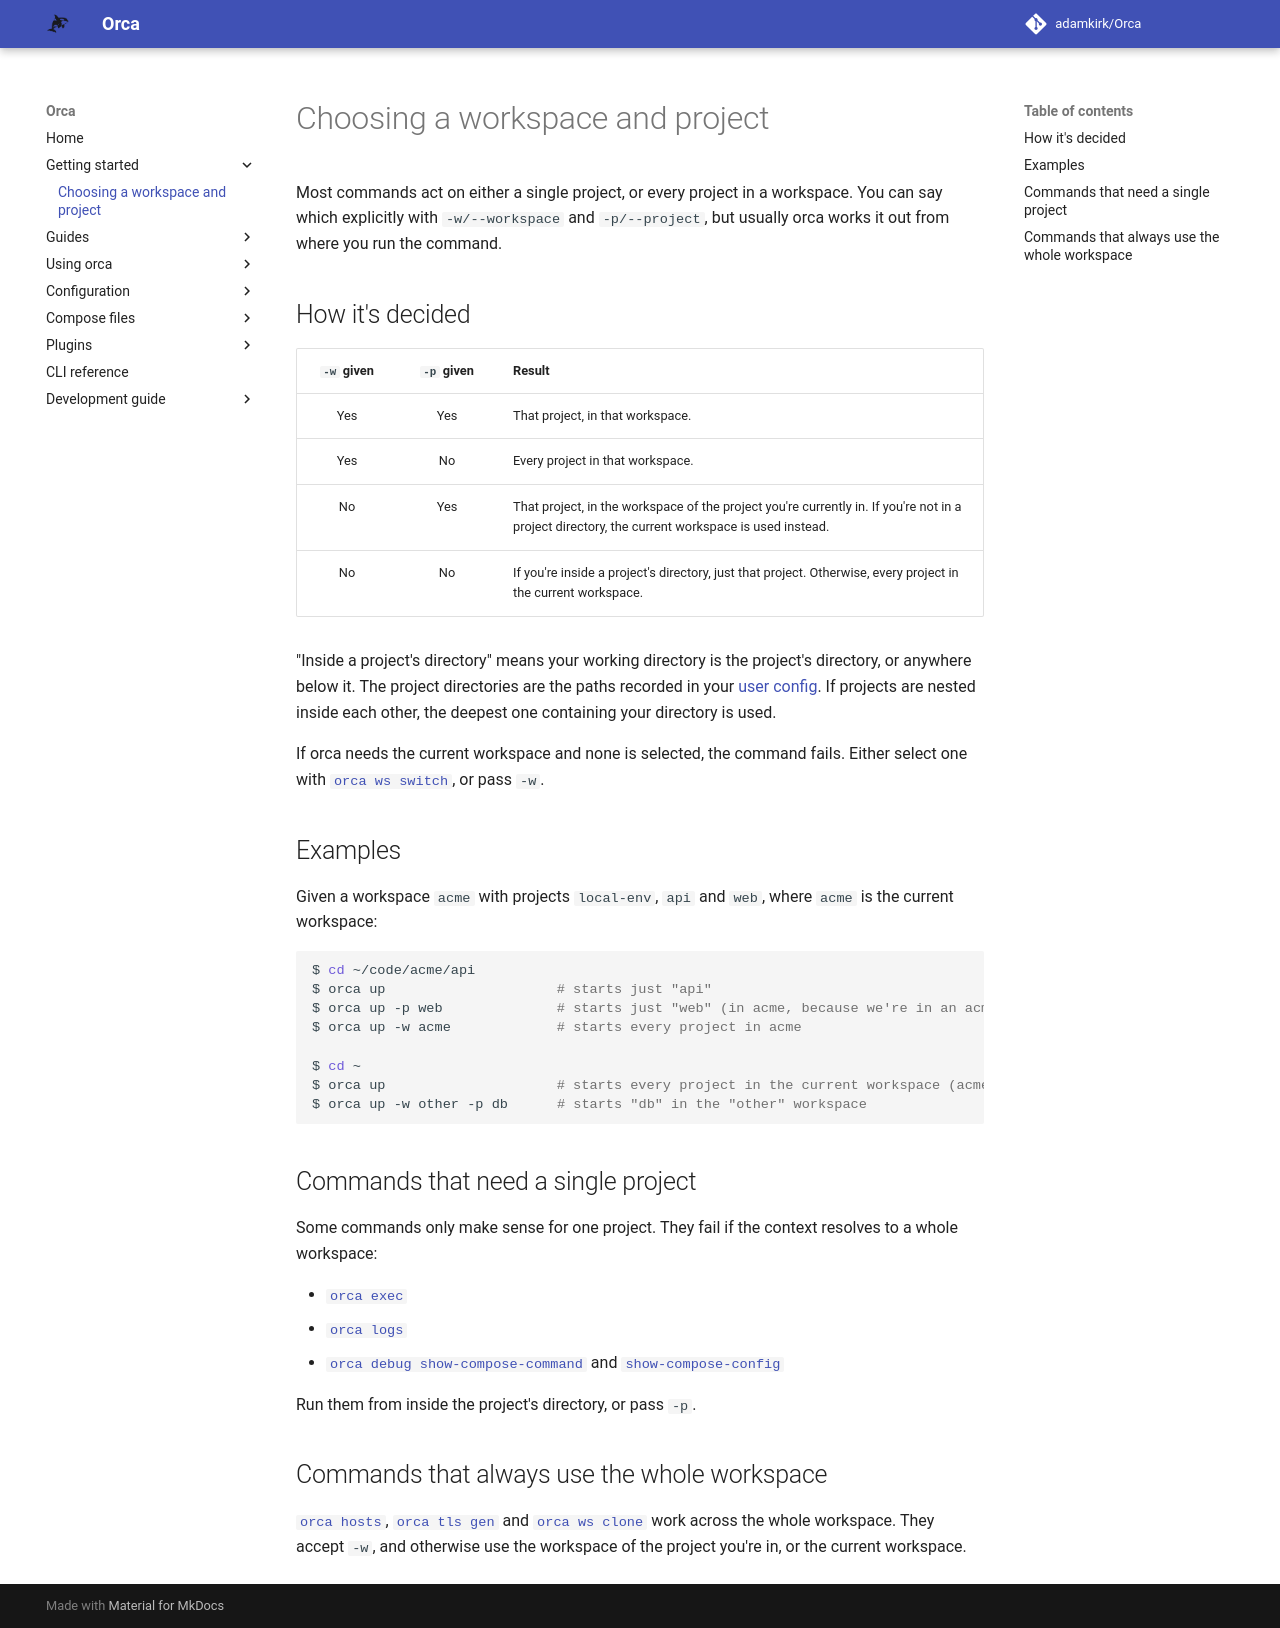

repository: adamkirk/orca · page: getting_started/context/index.html · generator: mkdocs

# Choosing a workspace and project

Most commands act on either a single project, or every project in a workspace. You can say which explicitly with `-w/--workspace` and `-p/--project`, but usually orca works it out from where you run the command.

## How it's decided

| `-w` given | `-p` given | Result |
| :--------: | :--------: | ------ |
| Yes | Yes | That project, in that workspace. |
| Yes | No | Every project in that workspace. |
| No | Yes | That project, in the workspace of the project you're currently in. If you're not in a project directory, the current workspace is used instead. |
| No | No | If you're inside a project's directory, just that project. Otherwise, every project in the current workspace. |

"Inside a project's directory" means your working directory is the project's directory, or anywhere below it. The project directories are the paths recorded in your [user config](../configuration/user_config.md). If projects are nested inside each other, the deepest one containing your directory is used.

If orca needs the current workspace and none is selected, the command fails. Either select one with [`orca ws switch`](../CLI/orca_ws_switch.md), or pass `-w`.

## Examples

Given a workspace `acme` with projects `local-env`, `api` and `web`, where `acme` is the current workspace:

```sh
$ cd ~/code/acme/api
$ orca up                     # starts just "api"
$ orca up -p web              # starts just "web" (in acme, because we're in an acme project)
$ orca up -w acme             # starts every project in acme

$ cd ~
$ orca up                     # starts every project in the current workspace (acme)
$ orca up -w other -p db      # starts "db" in the "other" workspace
```

## Commands that need a single project

Some commands only make sense for one project. They fail if the context resolves to a whole workspace:

- [`orca exec`](../CLI/orca_exec.md)
- [`orca logs`](../CLI/orca_logs.md)
- [`orca debug show-compose-command`](../CLI/orca_debug_show-compose-command.md) and [`show-compose-config`](../CLI/orca_debug_show-compose-config.md)

Run them from inside the project's directory, or pass `-p`.

## Commands that always use the whole workspace

[`orca hosts`](../CLI/orca_hosts.md), [`orca tls gen`](../CLI/orca_tls_gen.md) and [`orca ws clone`](../CLI/orca_ws_clone.md) work across the whole workspace. They accept `-w`, and otherwise use the workspace of the project you're in, or the current workspace.
